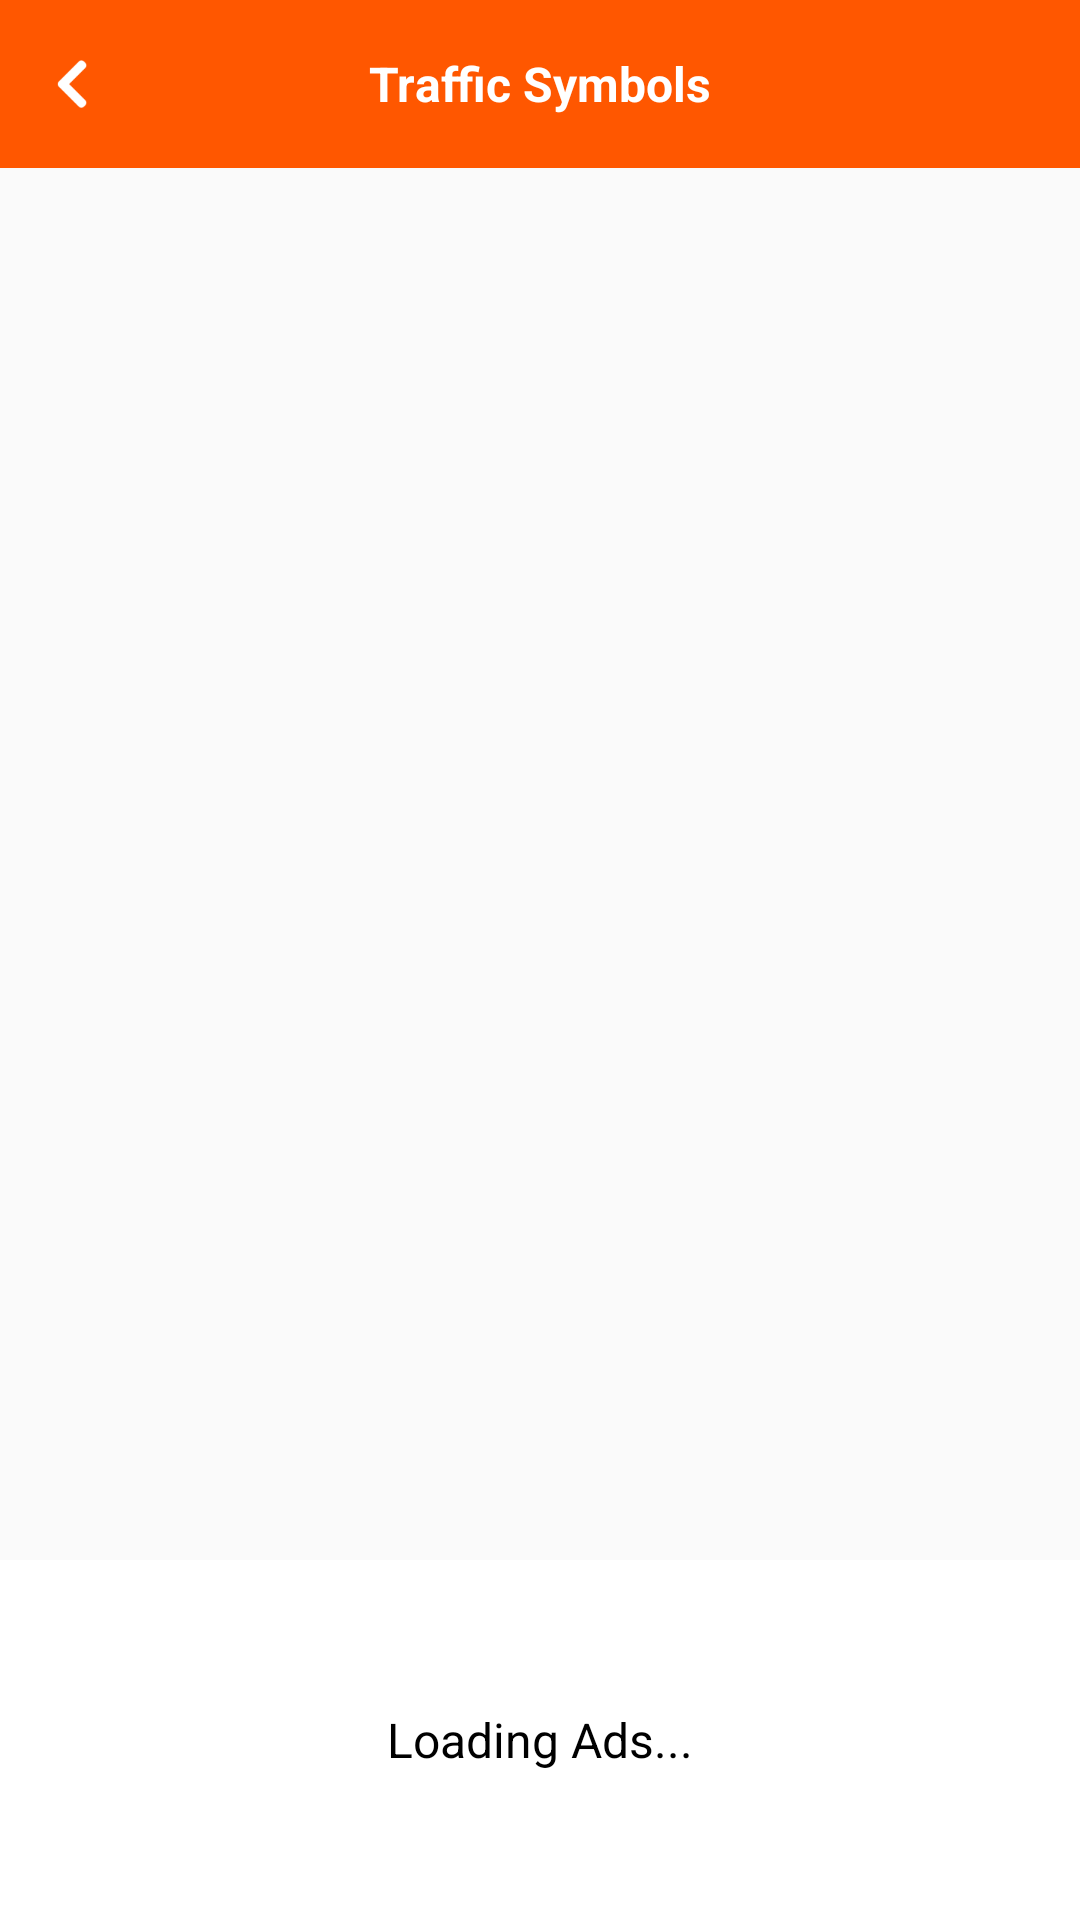

Produce the Android XML layout that renders to this screen, including the resource entries it uses.
<!-- AndroidManifest.xml: activity theme Theme.AppCompat.Light.NoActionBar.FullScreen -->
<!-- res/layout/activity_traffic_symbols.xml -->
<?xml version="1.0" encoding="utf-8"?>
<RelativeLayout xmlns:android="http://schemas.android.com/apk/res/android"
    xmlns:app="http://schemas.android.com/apk/res-auto"
    android:layout_width="match_parent"
    android:layout_height="match_parent">

    <androidx.appcompat.widget.Toolbar
        android:id="@+id/toolbar"
        android:layout_width="match_parent"
        android:layout_height="wrap_content"
        android:background="@color/colorPrimary"
        android:theme="@style/MyAction">

        <ImageView
            android:id="@+id/iv_back"
            android:layout_width="wrap_content"
            android:layout_height="wrap_content"
            android:layout_alignParentLeft="true"
            android:layout_centerVertical="true"
            android:scaleType="centerCrop"
            android:src="@drawable/ic_back" />

        <TextView
            android:layout_width="wrap_content"
            android:layout_height="wrap_content"
            android:layout_gravity="center"
            android:text="Traffic Symbols"
            android:textColor="@color/white"
            android:textSize="@dimen/_16sdp"
            android:textStyle="bold" />
    </androidx.appcompat.widget.Toolbar>

    <androidx.recyclerview.widget.RecyclerView
        android:id="@+id/trafficSymbols"
        android:layout_width="match_parent"
        android:layout_height="match_parent"
        android:layout_above="@+id/fl_adplaceholder"
        android:layout_below="@+id/toolbar"
        android:scrollbars="vertical" />

    <FrameLayout
        android:id="@+id/fl_adplaceholder"
        android:layout_width="match_parent"
        android:layout_alignParentBottom="true"
        android:background="@color/ad_color"
        android:layout_height="120dp">

        <TextView
            android:id="@+id/tvLoadAds"
            android:layout_width="wrap_content"
            android:layout_height="wrap_content"
            android:layout_gravity="center"
            android:gravity="center"
            android:text="Loading Ads..."
            android:textColor="@color/black"
            android:textSize="16sp" />
    </FrameLayout>
</RelativeLayout>
<!-- resources referenced by this layout -->
<resources>
  <color name="ad_color">#FFFFFF</color>
  <color name="black">#000</color>
  <color name="colorPrimary">#ff5700</color>
  <color name="white">#fff</color>
  <dimen name="_16sdp">16dp</dimen>
  <!-- drawable ic_back: png bitmap (drawable-xxhdpi, 815 bytes) -->
  <style name="MyAction">
          <item name="android:textColorPrimary">@android:color/white</item>
          <item name="android:textColorPrimaryDisableOnly">@color/white</item>
          <item name="android:textColorSecondary">@android:color/white</item>
      </style>
  <style name="Theme.AppCompat.Light.NoActionBar.FullScreen" parent="@style/Theme.AppCompat.Light.NoActionBar">
          <item name="android:windowNoTitle">true</item>
          <item name="android:windowActionBar">false</item>
          <item name="android:windowFullscreen">true</item>
          <item name="android:windowContentOverlay">@null</item>
          <item name="android:windowAnimationStyle">@null</item>
          <item name="colorPrimary">@color/colorPrimary</item>
          <item name="colorPrimaryDark">@color/colorPrimaryDark</item>
          <item name="colorAccent">@color/colorAccent</item>
      </style>
  <color name="colorPrimaryDark">#C54707</color>
  <color name="colorAccent">#ff5700</color>
</resources>
